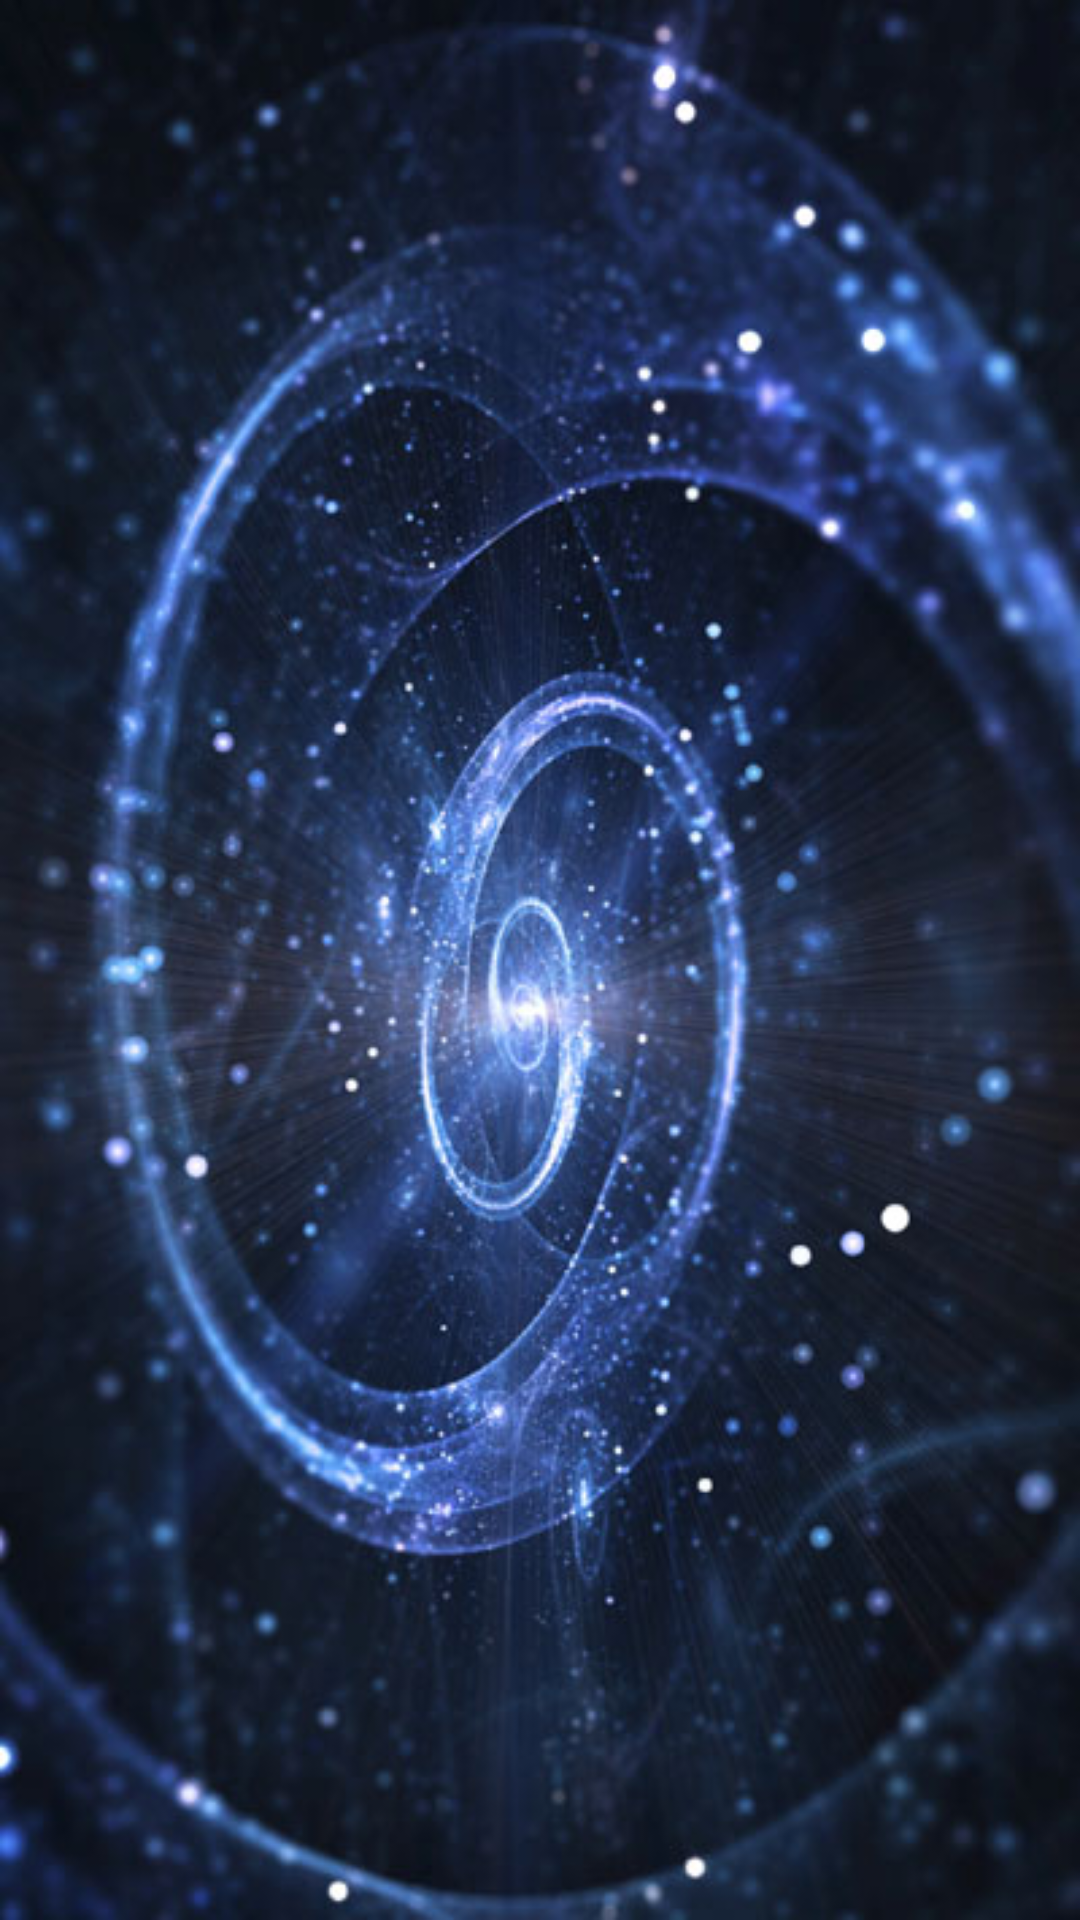

This screen was rendered from an Android layout file. Write that file and the resources it references.
<!-- AndroidManifest.xml: application theme AppTheme -->
<!-- res/layout/activity_main.xml -->
<RelativeLayout xmlns:android="http://schemas.android.com/apk/res/android"
    xmlns:tools="http://schemas.android.com/tools" android:layout_width="match_parent"
    android:layout_height="match_parent"
    android:background="@drawable/bg"
    android:paddingLeft="@dimen/activity_horizontal_margin"
    android:paddingRight="@dimen/activity_horizontal_margin"
    android:paddingTop="@dimen/activity_vertical_margin"
    android:paddingBottom="@dimen/activity_vertical_margin" tools:context=".MainActivity">
</RelativeLayout>
<!-- resources referenced by this layout -->
<resources>
  <!-- drawable bg: jpg bitmap (drawable, 75599 bytes) -->
  <style name="AppTheme" parent="android:Theme.Holo.Light.DarkActionBar">
          
          <item name="android:popupMenuStyle">@style/PopUp</item>
      </style>
  <style name="PopUp" parent="@android:style/Widget.PopupMenu">
          <item name="android:popupBackground">#FFFFFFFF</item>
      </style>
</resources>
